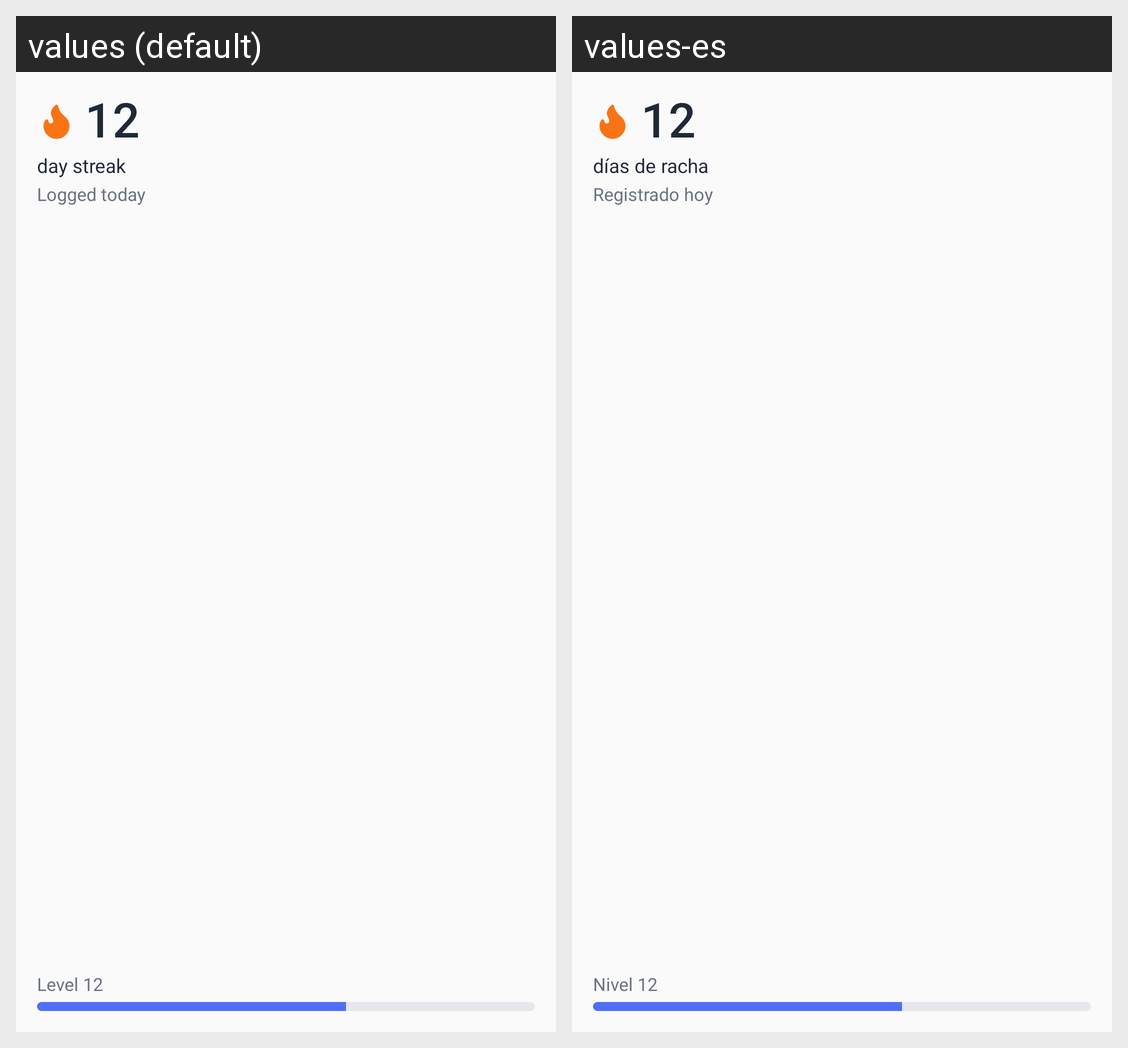

Translations of the strings shown on this Android screen, per locale in the grid:
Android screen res/layout/widget_streak.xml rendered under 2 locales, left to right: values (default), values-es. Device: Nexus 5 (rendered at 1080×1920; each locale shown at half size, 540×960, under a caption strip naming it); theme AppTheme.
Strings drawn on this screen, with the default value and each locale's value (text and hints the layout hard-codes, and strings that could not be matched under every locale, appear in the picture but are not listed):

widget_preview_streak
  values: 12
  values-es: 12  [not translated; the default value is used]

widget_preview_streak_label
  values: day streak
  values-es: días de racha

widget_preview_status
  values: Logged today
  values-es: Registrado hoy

widget_preview_level
  values: Level 12
  values-es: Nivel 12
